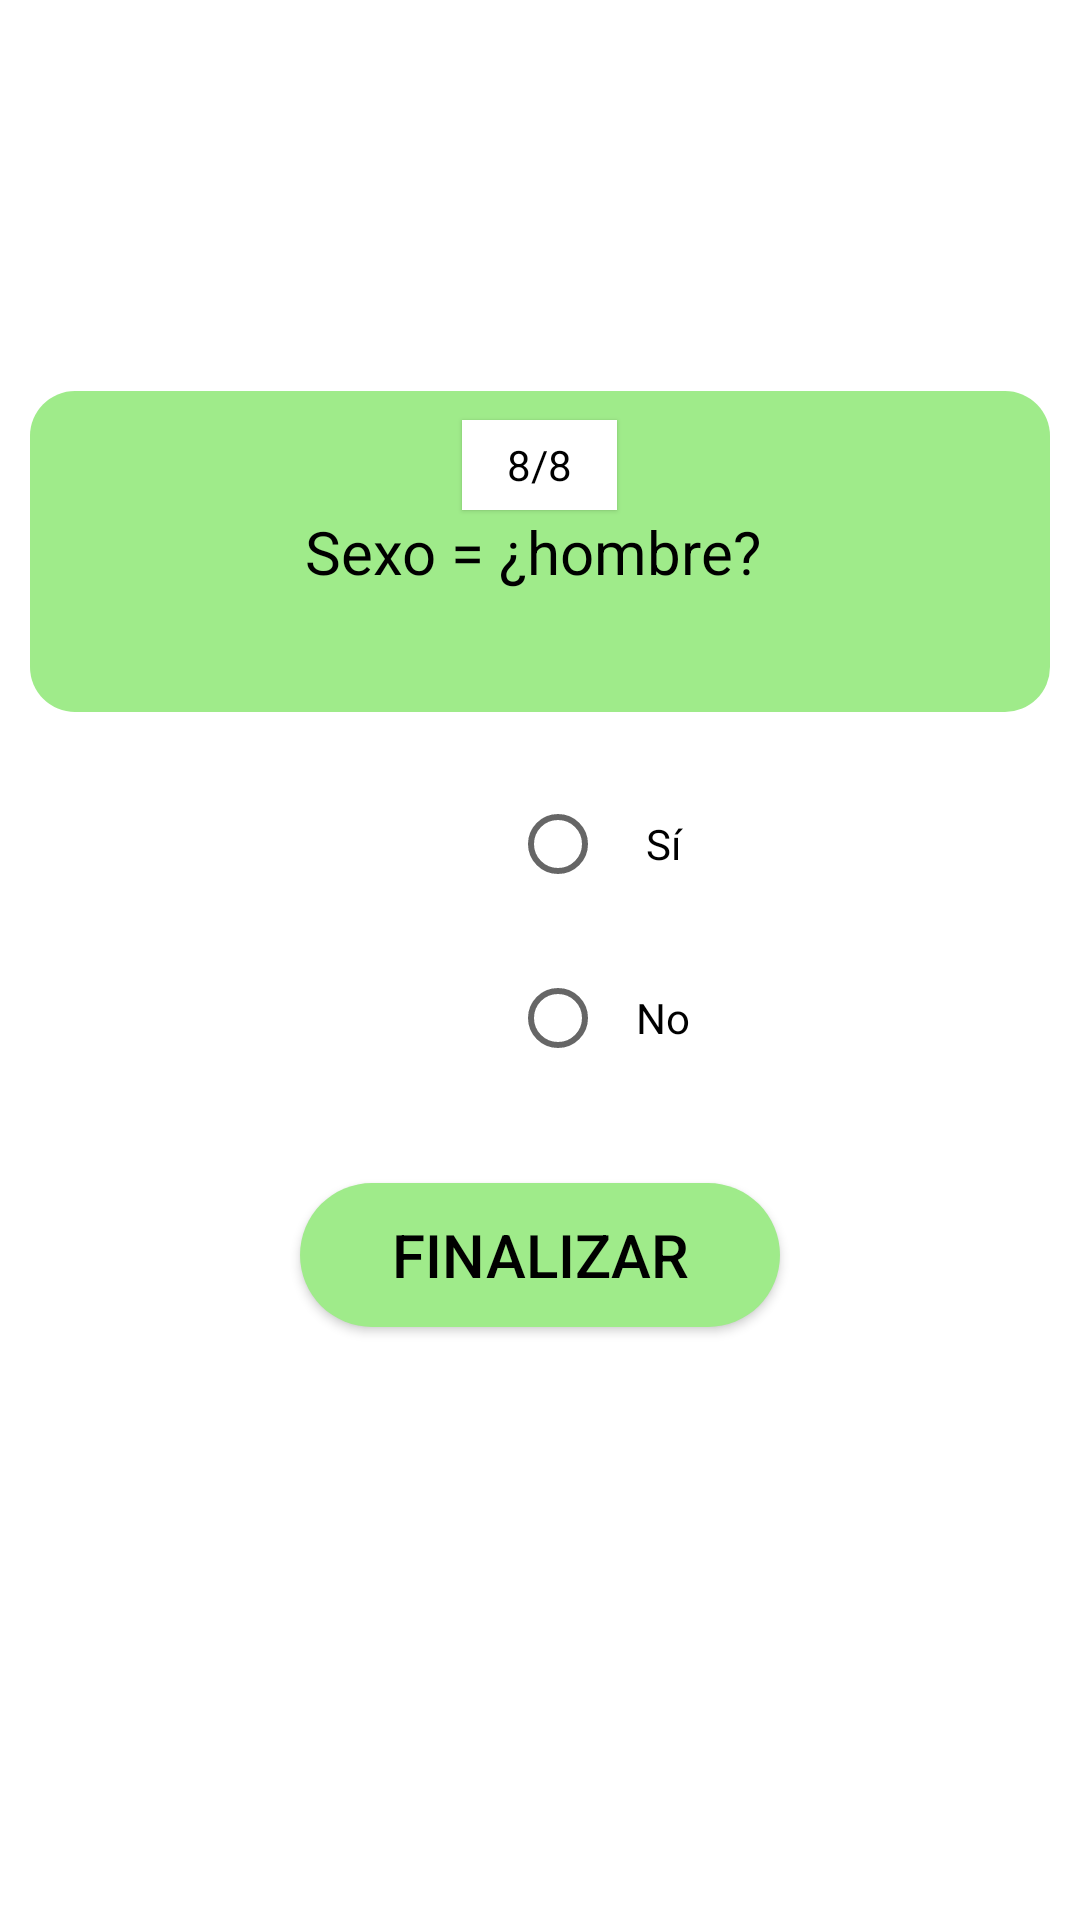

This screen was rendered from an Android layout file. Write that file and the resources it references.
<!-- AndroidManifest.xml: application theme Theme.EncuestaApnea -->
<!-- res/layout/activity_primer_sondeo_octava_pregunta.xml -->
<?xml version="1.0" encoding="utf-8"?>
<LinearLayout xmlns:android="http://schemas.android.com/apk/res/android"
    xmlns:app="http://schemas.android.com/apk/res-auto"
    xmlns:tools="http://schemas.android.com/tools"
    android:layout_width="match_parent"
    android:layout_height="match_parent"
    android:orientation="vertical"
    tools:context=".PrimerSondeoPreguntas">

    <TextView
        android:id="@+id/contador_ocho"
        android:layout_width="wrap_content"
        android:layout_height="30dp"
        android:layout_gravity="center"
        android:paddingStart="15dp"
        android:paddingEnd="15dp"
        android:layout_marginTop="140dp"
        android:elevation="1dp"
        android:gravity="center"
        android:background="@color/white"
        android:textColor="@color/black"
        android:text="8/8"
        />

    <TextView
        android:id="@+id/pregunta_ocho"
        android:layout_width="match_parent"
        android:layout_height="wrap_content"
        android:layout_marginStart="10dp"
        android:layout_marginEnd="10dp"
        android:layout_marginTop="-40dp"
        android:gravity="center"
        android:padding="40dp"
        android:minHeight="100dp"
        android:textColor="@color/black"
        android:textSize="20sp"
        android:background="@drawable/recuadro_rounded"
        android:text="Sexo = ¿hombre? "
        />

    <RadioGroup
        android:id="@+id/grupo_radio_ocho"
        android:layout_width="match_parent"
        android:layout_height="147dp">

        <RadioButton
            android:id="@+id/btn_radio_ocho"
            android:layout_width="70dp"
            android:layout_height="wrap_content"
            android:layout_marginStart="170dp"
            android:layout_marginTop="20dp"
            android:layout_marginEnd="170dp"
            android:gravity="center"
            android:text="Sí" />

        <RadioButton
            android:id="@+id/btn_radios_ocho"
            android:layout_width="70dp"
            android:layout_height="wrap_content"
            android:layout_marginStart="170dp"
            android:layout_marginTop="10dp"
            android:layout_marginEnd="170dp"
            android:gravity="center"
            android:text="No" />
    </RadioGroup>

    <androidx.appcompat.widget.AppCompatButton
        android:id="@+id/siguiente_ocho"
        android:layout_width="match_parent"
        android:layout_height="wrap_content"
        android:layout_marginStart="100dp"
        android:layout_marginTop="10dp"
        android:layout_marginEnd="100dp"
        android:background="@drawable/button_rounded"
        android:onClick="btn_finalizar_primer_sondeo"
        android:text="Finalizar"
        android:textColor="@color/black"
        android:textSize="20sp" />

</LinearLayout>
<!-- resources referenced by this layout -->
<resources>
  <!-- drawable button_rounded (drawable) -->
  <?xml version="1.0" encoding="utf-8"?>
  <shape xmlns:android="http://schemas.android.com/apk/res/android"
      android:shape="rectangle">
  
      <solid
          android:color="#9FEB8A"
          />
  
      <corners
          android:radius="25dp"
          />
  
  </shape>
  <!-- drawable recuadro_rounded (drawable) -->
  <?xml version="1.0" encoding="utf-8"?>
  <shape xmlns:android="http://schemas.android.com/apk/res/android"
      android:shape="rectangle">
  
      <solid android:color="#9FEB8A"/>
      <corners android:radius="15dp"/>
  
  </shape>
  <style name="Theme.EncuestaApnea" parent="Theme.MaterialComponents.DayNight.DarkActionBar">
          
          <item name="colorPrimary">@color/purple_500</item>
          <item name="colorPrimaryVariant">@color/purple_700</item>
          <item name="colorOnPrimary">@color/white</item>
          
          <item name="colorSecondary">@color/teal_200</item>
          <item name="colorSecondaryVariant">@color/teal_700</item>
          <item name="colorOnSecondary">@color/black</item>
          
          <item name="android:statusBarColor" tools:targetApi="l">?attr/colorPrimaryVariant</item>
          
      </style>
  <!-- not gathered from this repository: default colours our renderer supplied (Android Studio template values) -->
  <color name="purple_500">#FF6200EE</color>
  <color name="purple_700">#FF3700B3</color>
  <color name="teal_200">#FF03DAC5</color>
  <color name="teal_700">#FF018786</color>
  <color name="black">#FF000000</color>
  <color name="white">#FFFFFFFF</color>
</resources>
